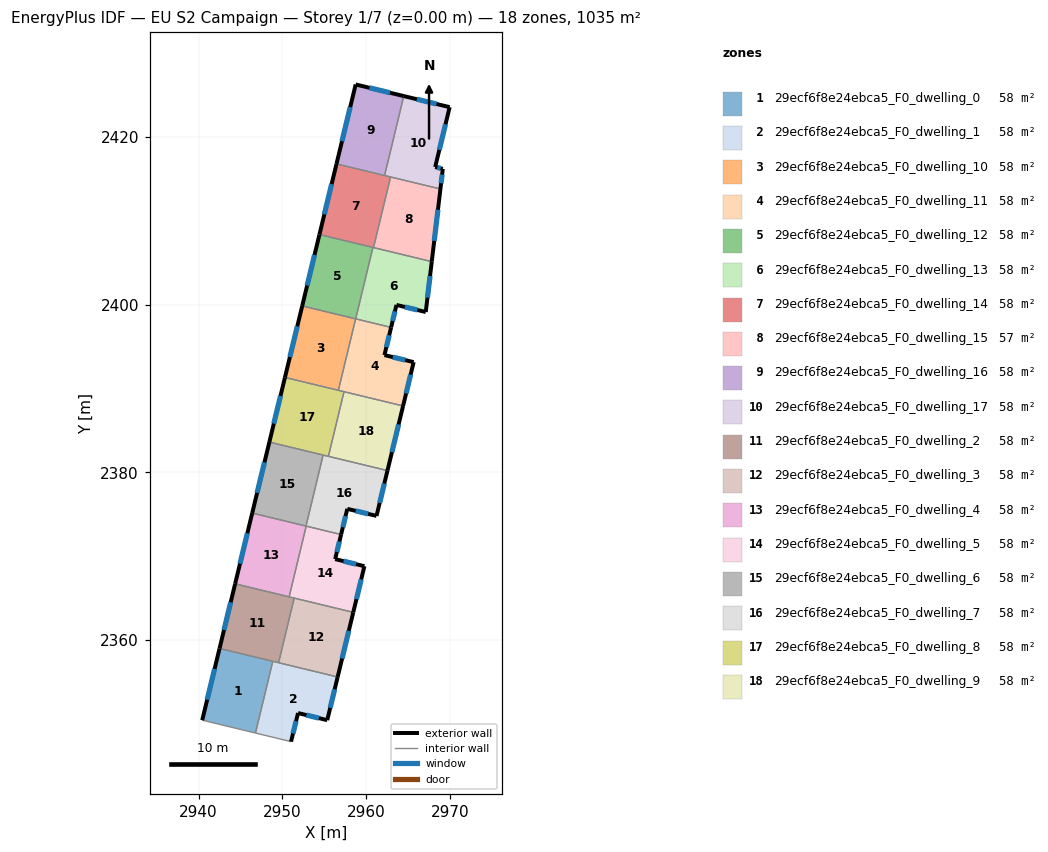
=== STOREY PLAN SPEC (per zone: floor XY polygon, exterior-wall plan segments, windows/doors) ===
zone 1: 29ecf6f8e24ebca5_F0_dwelling_0  (57.5 m²)
  floor: (2948.85, 2357.46) (2946.78, 2348.90) (2940.43, 2350.44) (2942.50, 2358.99)
  exterior wall: (2942.50, 2358.99) – (2940.43, 2350.44)  [8.8 m]
    window: (2941.91, 2356.55) – (2941.02, 2352.88)  [4.9 m²]
  interior walls: 3
zone 2: 29ecf6f8e24ebca5_F0_dwelling_1  (57.5 m²)
  floor: (2956.59, 2355.59) (2955.35, 2350.44) (2951.87, 2351.29) (2951.03, 2347.88) (2946.78, 2348.90) (2948.85, 2357.46)
  exterior wall: (2951.87, 2351.29) – (2955.35, 2350.44)  [3.6 m]
    window: (2952.86, 2351.04) – (2954.35, 2350.68)  [2.0 m²]
  exterior wall: (2951.03, 2347.88) – (2951.87, 2351.29)  [3.5 m]
    window: (2951.27, 2348.85) – (2951.63, 2350.31)  [1.9 m²]
  exterior wall: (2955.35, 2350.44) – (2956.59, 2355.59)  [5.3 m]
    window: (2955.70, 2351.91) – (2956.23, 2354.12)  [2.9 m²]
  interior walls: 4
zone 3: 29ecf6f8e24ebca5_F0_dwelling_10  (57.5 m²)
  floor: (2958.73, 2398.32) (2956.67, 2389.79) (2950.30, 2391.33) (2952.36, 2399.86)
  exterior wall: (2952.36, 2399.86) – (2950.30, 2391.33)  [8.8 m]
    window: (2951.77, 2397.42) – (2950.89, 2393.77)  [4.8 m²]
  interior walls: 3
zone 4: 29ecf6f8e24ebca5_F0_dwelling_11  (57.5 m²)
  floor: (2962.97, 2397.30) (2962.17, 2394.00) (2965.66, 2393.16) (2964.40, 2387.93) (2956.67, 2389.79) (2958.73, 2398.32)
  exterior wall: (2962.17, 2394.00) – (2962.97, 2397.30)  [3.4 m]
    window: (2962.40, 2394.94) – (2962.74, 2396.36)  [1.9 m²]
  exterior wall: (2965.66, 2393.16) – (2962.17, 2394.00)  [3.6 m]
    window: (2964.66, 2393.40) – (2963.17, 2393.76)  [2.0 m²]
  exterior wall: (2964.40, 2387.93) – (2965.66, 2393.16)  [5.4 m]
    window: (2964.76, 2389.42) – (2965.30, 2391.66)  [3.0 m²]
  interior walls: 4
zone 5: 29ecf6f8e24ebca5_F0_dwelling_12  (57.5 m²)
  floor: (2960.80, 2406.84) (2958.74, 2398.32) (2952.36, 2399.86) (2954.42, 2408.38)
  exterior wall: (2954.42, 2408.38) – (2952.36, 2399.86)  [8.8 m]
    window: (2953.83, 2405.94) – (2952.95, 2402.29)  [4.8 m²]
  interior walls: 3
zone 6: 29ecf6f8e24ebca5_F0_dwelling_13  (57.5 m²)
  floor: (2967.82, 2405.14) (2967.10, 2399.13) (2963.61, 2399.98) (2962.97, 2397.30) (2958.74, 2398.32) (2960.80, 2406.84)
  exterior wall: (2967.10, 2399.13) – (2967.82, 2405.14)  [6.1 m]
    window: (2967.31, 2400.85) – (2967.61, 2403.43)  [3.3 m²]
  exterior wall: (2963.61, 2399.98) – (2967.10, 2399.13)  [3.6 m]
    window: (2964.61, 2399.74) – (2966.10, 2399.38)  [2.0 m²]
  exterior wall: (2962.97, 2397.30) – (2963.61, 2399.98)  [2.8 m]
    window: (2963.15, 2398.06) – (2963.42, 2399.21)  [1.5 m²]
  interior walls: 4
zone 7: 29ecf6f8e24ebca5_F0_dwelling_14  (57.5 m²)
  floor: (2962.90, 2415.25) (2960.87, 2406.82) (2954.42, 2408.38) (2956.45, 2416.81)
  exterior wall: (2956.45, 2416.81) – (2954.42, 2408.38)  [8.7 m]
    window: (2955.87, 2414.40) – (2955.00, 2410.79)  [4.8 m²]
  interior walls: 5
zone 8: 29ecf6f8e24ebca5_F0_dwelling_15  (57.5 m²)
  floor: (2968.85, 2413.81) (2967.82, 2405.14) (2960.87, 2406.82) (2962.90, 2415.25)
  exterior wall: (2967.82, 2405.14) – (2968.85, 2413.81)  [8.7 m]
    window: (2968.11, 2407.62) – (2968.56, 2411.34)  [4.8 m²]
  interior walls: 3
zone 9: 29ecf6f8e24ebca5_F0_dwelling_16  (57.5 m²)
  floor: (2964.48, 2424.90) (2962.19, 2415.42) (2956.45, 2416.81) (2958.74, 2426.28)
  exterior wall: (2964.48, 2424.90) – (2958.74, 2426.28)  [5.9 m]
    window: (2962.84, 2425.29) – (2960.38, 2425.89)  [3.3 m²]
  exterior wall: (2958.74, 2426.28) – (2956.45, 2416.81)  [9.7 m]
    window: (2958.09, 2423.58) – (2957.11, 2419.51)  [5.4 m²]
  interior walls: 2
zone 10: 29ecf6f8e24ebca5_F0_dwelling_17  (57.5 m²)
  floor: (2969.95, 2423.58) (2968.23, 2416.43) (2969.14, 2416.21) (2968.85, 2413.81) (2962.19, 2415.42) (2964.48, 2424.90)
  exterior wall: (2969.95, 2423.58) – (2964.48, 2424.90)  [5.6 m]
    window: (2968.39, 2423.95) – (2966.04, 2424.52)  [3.1 m²]
  exterior wall: (2968.23, 2416.43) – (2969.95, 2423.58)  [7.3 m]
    window: (2968.72, 2418.47) – (2969.46, 2421.54)  [4.0 m²]
  exterior wall: (2969.14, 2416.21) – (2968.23, 2416.43)  [0.9 m]
    window: (2968.88, 2416.28) – (2968.49, 2416.37)  [0.5 m²]
  exterior wall: (2968.85, 2413.81) – (2969.14, 2416.21)  [2.4 m]
    window: (2968.93, 2414.50) – (2969.06, 2415.53)  [1.3 m²]
  interior walls: 3
zone 11: 29ecf6f8e24ebca5_F0_dwelling_2  (57.5 m²)
  floor: (2951.41, 2365.00) (2949.54, 2357.29) (2942.50, 2358.99) (2944.36, 2366.71)
  exterior wall: (2944.36, 2366.71) – (2942.50, 2358.99)  [7.9 m]
    window: (2943.83, 2364.50) – (2943.03, 2361.20)  [4.4 m²]
  interior walls: 5
zone 12: 29ecf6f8e24ebca5_F0_dwelling_3  (57.5 m²)
  floor: (2958.45, 2363.30) (2956.59, 2355.59) (2949.54, 2357.29) (2951.41, 2365.00)
  exterior wall: (2956.59, 2355.59) – (2958.45, 2363.30)  [7.9 m]
    window: (2957.12, 2357.79) – (2957.92, 2361.10)  [4.4 m²]
  interior walls: 3
zone 13: 29ecf6f8e24ebca5_F0_dwelling_4  (57.5 m²)
  floor: (2952.84, 2373.59) (2950.80, 2365.15) (2944.36, 2366.71) (2946.40, 2375.14)
  exterior wall: (2946.40, 2375.14) – (2944.36, 2366.71)  [8.7 m]
    window: (2945.81, 2372.73) – (2944.94, 2369.12)  [4.8 m²]
  interior walls: 4
zone 14: 29ecf6f8e24ebca5_F0_dwelling_5  (57.5 m²)
  floor: (2957.00, 2372.58) (2956.29, 2369.65) (2959.78, 2368.81) (2958.45, 2363.30) (2950.80, 2365.15) (2952.84, 2373.59)
  exterior wall: (2956.29, 2369.65) – (2957.00, 2372.58)  [3.0 m]
    window: (2956.49, 2370.49) – (2956.80, 2371.75)  [1.7 m²]
  exterior wall: (2959.78, 2368.81) – (2956.29, 2369.65)  [3.6 m]
    window: (2958.78, 2369.05) – (2957.29, 2369.41)  [2.0 m²]
  exterior wall: (2958.45, 2363.30) – (2959.78, 2368.81)  [5.7 m]
    window: (2958.83, 2364.88) – (2959.40, 2367.23)  [3.1 m²]
  interior walls: 4
zone 15: 29ecf6f8e24ebca5_F0_dwelling_6  (57.5 m²)
  floor: (2954.86, 2382.07) (2952.81, 2373.60) (2946.40, 2375.14) (2948.44, 2383.62)
  exterior wall: (2948.44, 2383.62) – (2946.40, 2375.14)  [8.7 m]
    window: (2947.86, 2381.20) – (2946.98, 2377.57)  [4.8 m²]
  interior walls: 3
zone 16: 29ecf6f8e24ebca5_F0_dwelling_7  (57.5 m²)
  floor: (2962.53, 2380.21) (2961.23, 2374.81) (2957.74, 2375.65) (2957.00, 2372.58) (2952.81, 2373.60) (2954.86, 2382.07)
  exterior wall: (2957.74, 2375.65) – (2961.23, 2374.81)  [3.6 m]
    window: (2958.74, 2375.41) – (2960.23, 2375.05)  [2.0 m²]
  exterior wall: (2957.00, 2372.58) – (2957.74, 2375.65)  [3.2 m]
    window: (2957.21, 2373.46) – (2957.53, 2374.77)  [1.7 m²]
  exterior wall: (2961.23, 2374.81) – (2962.53, 2380.21)  [5.6 m]
    window: (2961.60, 2376.35) – (2962.16, 2378.67)  [3.1 m²]
  interior walls: 5
zone 17: 29ecf6f8e24ebca5_F0_dwelling_8  (57.5 m²)
  floor: (2957.35, 2389.63) (2955.49, 2381.92) (2948.44, 2383.62) (2950.30, 2391.33)
  exterior wall: (2950.30, 2391.33) – (2948.44, 2383.62)  [7.9 m]
    window: (2949.77, 2389.13) – (2948.97, 2385.82)  [4.4 m²]
  interior walls: 5
zone 18: 29ecf6f8e24ebca5_F0_dwelling_9  (57.5 m²)
  floor: (2964.40, 2387.93) (2962.53, 2380.21) (2955.49, 2381.92) (2957.35, 2389.63)
  exterior wall: (2962.53, 2380.21) – (2964.40, 2387.93)  [7.9 m]
    window: (2963.07, 2382.42) – (2963.86, 2385.72)  [4.4 m²]
  interior walls: 3

=== DERIVED (storey summary) ===
Building: EU S2 Campaign
Storey: 1 of 7  (floor level z = 0.00 m)
Storey gross floor area: 1035.2 m²
Zones on this storey: 18
  - 29ecf6f8e24ebca5_F0_dwelling_0: floor 57.5 m²; exterior wall 8.8 m (26.4 m²); 1 window(s) 4.9 m²; WWR 18.4%
  - 29ecf6f8e24ebca5_F0_dwelling_1: floor 57.5 m²; exterior wall 12.4 m (37.2 m²); 3 window(s) 6.8 m²; WWR 18.4%
  - 29ecf6f8e24ebca5_F0_dwelling_10: floor 57.5 m²; exterior wall 8.8 m (26.3 m²); 1 window(s) 4.8 m²; WWR 18.4%
  - 29ecf6f8e24ebca5_F0_dwelling_11: floor 57.5 m²; exterior wall 12.4 m (37.1 m²); 3 window(s) 6.8 m²; WWR 18.4%
  - 29ecf6f8e24ebca5_F0_dwelling_12: floor 57.5 m²; exterior wall 8.8 m (26.3 m²); 1 window(s) 4.8 m²; WWR 18.4%
  - 29ecf6f8e24ebca5_F0_dwelling_13: floor 57.5 m²; exterior wall 12.4 m (37.2 m²); 3 window(s) 6.8 m²; WWR 18.4%
  - 29ecf6f8e24ebca5_F0_dwelling_14: floor 57.5 m²; exterior wall 8.7 m (26.0 m²); 1 window(s) 4.8 m²; WWR 18.4%
  - 29ecf6f8e24ebca5_F0_dwelling_15: floor 57.5 m²; exterior wall 8.7 m (26.2 m²); 1 window(s) 4.8 m²; WWR 18.4%
  - 29ecf6f8e24ebca5_F0_dwelling_16: floor 57.5 m²; exterior wall 15.6 m (46.9 m²); 2 window(s) 8.6 m²; WWR 18.4%
  - 29ecf6f8e24ebca5_F0_dwelling_17: floor 57.5 m²; exterior wall 16.3 m (49.0 m²); 4 window(s) 9.0 m²; WWR 18.4%
  - 29ecf6f8e24ebca5_F0_dwelling_2: floor 57.5 m²; exterior wall 7.9 m (23.8 m²); 1 window(s) 4.4 m²; WWR 18.4%
  - 29ecf6f8e24ebca5_F0_dwelling_3: floor 57.5 m²; exterior wall 7.9 m (23.8 m²); 1 window(s) 4.4 m²; WWR 18.4%
  - 29ecf6f8e24ebca5_F0_dwelling_4: floor 57.5 m²; exterior wall 8.7 m (26.0 m²); 1 window(s) 4.8 m²; WWR 18.4%
  - 29ecf6f8e24ebca5_F0_dwelling_5: floor 57.5 m²; exterior wall 12.3 m (36.8 m²); 3 window(s) 6.8 m²; WWR 18.4%
  - 29ecf6f8e24ebca5_F0_dwelling_6: floor 57.5 m²; exterior wall 8.7 m (26.1 m²); 1 window(s) 4.8 m²; WWR 18.4%
  - 29ecf6f8e24ebca5_F0_dwelling_7: floor 57.5 m²; exterior wall 12.3 m (36.9 m²); 3 window(s) 6.8 m²; WWR 18.4%
  - 29ecf6f8e24ebca5_F0_dwelling_8: floor 57.5 m²; exterior wall 7.9 m (23.8 m²); 1 window(s) 4.4 m²; WWR 18.4%
  - 29ecf6f8e24ebca5_F0_dwelling_9: floor 57.5 m²; exterior wall 7.9 m (23.8 m²); 1 window(s) 4.4 m²; WWR 18.4%
Zone adjacency (shared interzone walls):
  - 29ecf6f8e24ebca5_F0_dwelling_0 ↔ 29ecf6f8e24ebca5_F0_dwelling_1
  - 29ecf6f8e24ebca5_F0_dwelling_0 ↔ 29ecf6f8e24ebca5_F0_dwelling_2
  - 29ecf6f8e24ebca5_F0_dwelling_1 ↔ 29ecf6f8e24ebca5_F0_dwelling_2
  - 29ecf6f8e24ebca5_F0_dwelling_1 ↔ 29ecf6f8e24ebca5_F0_dwelling_3
  - 29ecf6f8e24ebca5_F0_dwelling_10 ↔ 29ecf6f8e24ebca5_F0_dwelling_11
  - 29ecf6f8e24ebca5_F0_dwelling_10 ↔ 29ecf6f8e24ebca5_F0_dwelling_12
  - 29ecf6f8e24ebca5_F0_dwelling_10 ↔ 29ecf6f8e24ebca5_F0_dwelling_8
  - 29ecf6f8e24ebca5_F0_dwelling_11 ↔ 29ecf6f8e24ebca5_F0_dwelling_13
  - 29ecf6f8e24ebca5_F0_dwelling_11 ↔ 29ecf6f8e24ebca5_F0_dwelling_8
  - 29ecf6f8e24ebca5_F0_dwelling_11 ↔ 29ecf6f8e24ebca5_F0_dwelling_9
  - 29ecf6f8e24ebca5_F0_dwelling_12 ↔ 29ecf6f8e24ebca5_F0_dwelling_13
  - 29ecf6f8e24ebca5_F0_dwelling_12 ↔ 29ecf6f8e24ebca5_F0_dwelling_14
  - 29ecf6f8e24ebca5_F0_dwelling_13 ↔ 29ecf6f8e24ebca5_F0_dwelling_14
  - 29ecf6f8e24ebca5_F0_dwelling_13 ↔ 29ecf6f8e24ebca5_F0_dwelling_15
  - 29ecf6f8e24ebca5_F0_dwelling_14 ↔ 29ecf6f8e24ebca5_F0_dwelling_15
  - 29ecf6f8e24ebca5_F0_dwelling_14 ↔ 29ecf6f8e24ebca5_F0_dwelling_16
  - 29ecf6f8e24ebca5_F0_dwelling_14 ↔ 29ecf6f8e24ebca5_F0_dwelling_17
  - 29ecf6f8e24ebca5_F0_dwelling_15 ↔ 29ecf6f8e24ebca5_F0_dwelling_17
  - 29ecf6f8e24ebca5_F0_dwelling_16 ↔ 29ecf6f8e24ebca5_F0_dwelling_17
  - 29ecf6f8e24ebca5_F0_dwelling_2 ↔ 29ecf6f8e24ebca5_F0_dwelling_3
  - 29ecf6f8e24ebca5_F0_dwelling_2 ↔ 29ecf6f8e24ebca5_F0_dwelling_4
  - 29ecf6f8e24ebca5_F0_dwelling_2 ↔ 29ecf6f8e24ebca5_F0_dwelling_5
  - 29ecf6f8e24ebca5_F0_dwelling_3 ↔ 29ecf6f8e24ebca5_F0_dwelling_5
  - 29ecf6f8e24ebca5_F0_dwelling_4 ↔ 29ecf6f8e24ebca5_F0_dwelling_5
  - 29ecf6f8e24ebca5_F0_dwelling_4 ↔ 29ecf6f8e24ebca5_F0_dwelling_6
  - 29ecf6f8e24ebca5_F0_dwelling_4 ↔ 29ecf6f8e24ebca5_F0_dwelling_7
  - 29ecf6f8e24ebca5_F0_dwelling_5 ↔ 29ecf6f8e24ebca5_F0_dwelling_7
  - 29ecf6f8e24ebca5_F0_dwelling_6 ↔ 29ecf6f8e24ebca5_F0_dwelling_7
  - 29ecf6f8e24ebca5_F0_dwelling_6 ↔ 29ecf6f8e24ebca5_F0_dwelling_8
  - 29ecf6f8e24ebca5_F0_dwelling_7 ↔ 29ecf6f8e24ebca5_F0_dwelling_8
  - 29ecf6f8e24ebca5_F0_dwelling_7 ↔ 29ecf6f8e24ebca5_F0_dwelling_9
  - 29ecf6f8e24ebca5_F0_dwelling_8 ↔ 29ecf6f8e24ebca5_F0_dwelling_9